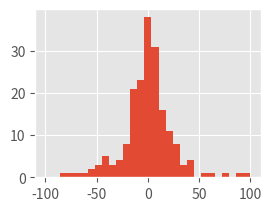

Here is the Python script that generated this plot: (Note: this script raises an exception after producing the figure.)
import numpy as np
import matplotlib.pyplot as plt
import math


def random_angle_generator(N):
    '''Generates a vector containing random angles ranging from 0 to pi
    input: N (Number of data to be generated)
    output: angle_array ( an array containing angles)'''

    angle_array = np.random.uniform(0, np.pi, size=N)
    return angle_array


def position_converter(angle_array, x_0, y_0):
    '''converts the generated angles into x-positions
    input: angle_array (an array containing angles), x_0 (position of light house in x), y_0 (height of light house)
    output: position_array (an array containing positions corresponding to the angles in angle_array)'''

    position_array = np.zeros(len(angle_array))
    for i in range(len(angle_array)):
        if angle_array[i] == 0:
            angle_array[i] = 0.001
            position_array[i] = x_0 - y_0 / np.tan(angle_array[i])

        elif angle_array[i] == 2 * np.pi:
            angle_array[i] = np.pi - 0.001
            position_array = x_0 + abs(y_0 / np.tan(angle_array[i]))

        elif angle_array[i] == np.pi / 2:
            angle_array[i] = np.pi / 2 - 0.001
            position_array[i] = x_0 - y_0 / np.tan(angle_array[i])

        elif angle_array[i] > np.pi / 2 and angle_array[i] != np.pi:
            position_array[i] = x_0 + abs(y_0 / np.tan(angle_array[i]))

        elif angle_array[i] < np.pi / 2 and angle_array[i] != 0:
            position_array[i] = x_0 - y_0 / np.tan(angle_array[i])

    return position_array


def posterior(position_array, x_0, y_0):
    '''calculates posterior for one parameter, x. When y is known'''
    # using a flat prior, the x_0 input is not necessary since an arbitrary limit/range can be used
    limit = np.arange(-100 + x_0, 100 + x_0)
    log_array = np.zeros((np.size(limit), np.size(position_array)))
    posterior_array = np.zeros(np.size(limit))

    for i in range(np.size(limit)):
        for k in range(0, np.size(position_array)):
            log_array[i][k] = - np.log(np.power(y_0, 2) + np.power(position_array[k] - (limit[i]), 2))

    for i in range(np.size(limit)):
        posterior_array[i] = np.sum(log_array[i])  # sums up all the log terms for a fixed alpha

    return posterior_array, limit

def log_posterior_2(x, y, position_array):

    Z = np.zeros((np.size(y), (np.size(x))))
    Z_temp = np.zeros(np.size(position_array))

    for j in np.arange(1, np.size(y)):
        for i in np.arange(np.size(x)):
            for k in np.arange(np.size(position_array)):
                Z_temp[k] = np.log(np.pi*(np.power(y[j], 2) + np.power(position_array[k] - x[i], 2)))
            Z[j][i] = np.size(position_array)*np.log(y[j]) - np.sum(Z_temp)


    return Z



def posterior_2(position_array, x_0, y_0):
    # the x_0 and y_0 input is not necessary since an arbitrary limit/range can be used
    limit_x = np.arange(-20 + x_0, 20 + x_0, 0.5)
    limit_y = np.arange(0, 20 + y_0, 0.5)
    x = limit_x
    y = limit_y
    X, Y = np.meshgrid(x, y)
    Z = log_posterior_2(x, y, position_array)

    return X, Y, Z



def light_house(x_0, y_0, N):
    '''light_house-function input parameters : (x_0,y_0,N)'''
    angle_array = random_angle_generator(N)
    position_array = position_converter(angle_array, x_0, y_0)
    hist_range = [x_0 - 100, x_0 + 100]

    posterior_array, limit = posterior(position_array, x_0, y_0)

    position_average = np.sum(position_array) / N

    X, Y, Z = posterior_2(position_array, x_0, y_0)

    '''making subplots'''

    '''Finding maximum value of posterior'''

    posterior_max = np.argmax(posterior_array)  # returns the index for the maximum value in posterior_array
    position_max = limit[posterior_max]  # finds the x-position for the best estimate

    plt.style.use('ggplot')

    plt.subplot(221)
    plt.hist(position_array, 'fd', hist_range, normed=False, weights=None, density=None)
    plt.title('Uniformly distributed data')
    plt.ylabel('count')

    plt.subplot(222)
    plt.plot(limit, posterior_array)
    plt.vlines(position_average, -2000, 100, colors='g')
    plt.title('Posterior for x when y is known')
    plt.xlabel('x')
    plt.ylabel('log (prob(x|y,I))')

    plt.legend((N, round(position_average)), loc='upper right', shadow=True, prop={'size': 10})


    plt.subplot(223)
    plt.contour(X, Y, Z, 70, colors='black')
    plt.title('Prob(x,y|{Data},I) contour plot', fontsize=10)
    plt.xlabel('x')
    plt.ylabel('y')
    plt.show()



#######################################################################################################################
# light_house-function input parameters : (x_0,y_0,N)
# x_0,y_0= position of light house, N = number of data

light_house(0, 10, 200)
